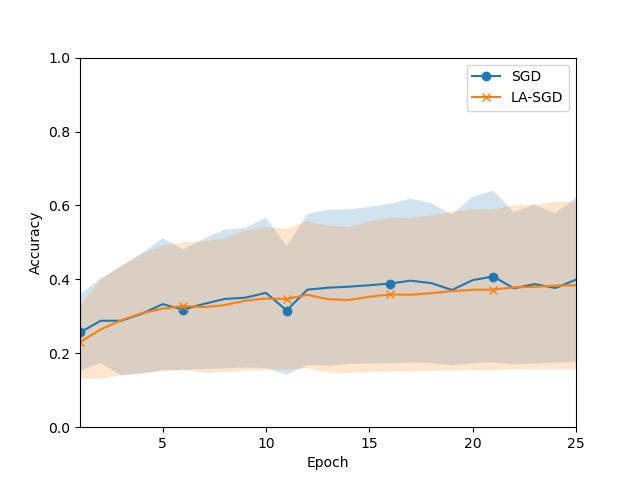

The file beside this chart, header and first rows:
Mean, Std
0.2563, 0.1037
0.2879, 0.1143
0.2881, 0.1484
0.3071, 0.163
0.333, 0.1781
0.318, 0.1634
0.3337, 0.1764
0.3469, 0.1878
0.3505, 0.1887
0.3634, 0.2034
0.3157, 0.1735
0.3721, 0.2044
0.3774, 0.211
0.3802, 0.2091
0.3841, 0.2117
0.3888, 0.2161
0.3964, 0.2216
0.3899, 0.2163
0.3712, 0.2041
0.398, 0.2252
0.4077, 0.2324
0.3758, 0.2059
0.3871, 0.215
0.3766, 0.2023
0.3992, 0.2224
